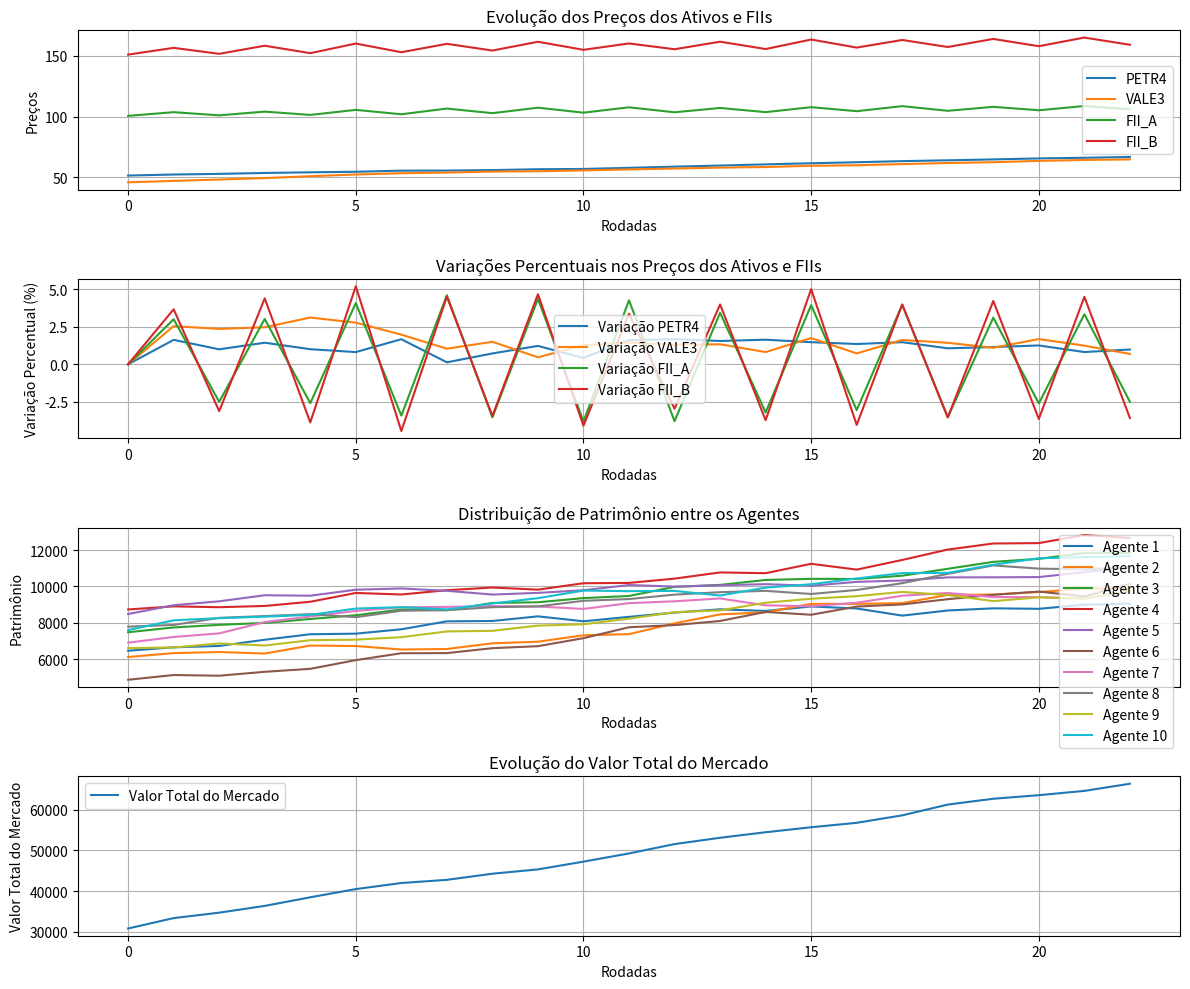

The script that saved this image:
import random
import math
import matplotlib.pyplot as plt
from dataclasses import dataclass, field
from typing import List, Dict

import numpy as np


@dataclass
class Ativo:
    nome: str
    preco_atual: float
    historico_precos: List[float] = field(default_factory=list)

    def atualizar_preco(self, novo_preco: float) -> None:
        self.historico_precos.append(self.preco_atual)
        self.preco_atual = novo_preco


@dataclass
class FundoImobiliario:
    nome: str
    preco_cota: float
    historico_precos: List[float] = field(default_factory=list)
    rendimento_mensal: float = (
        0.05  # Percentual fixo do rendimento mensal, por exemplo, 5%
    )

    def atualizar_preco(self, novo_preco: float) -> None:
        self.historico_precos.append(self.preco_cota)
        self.preco_cota = novo_preco

    def calcular_dividendos(self, num_cotas: int) -> float:
        return num_cotas * self.preco_cota * self.rendimento_mensal


@dataclass
class Ordem:
    tipo: str
    agente: "Agente"
    ativo: str
    preco_limite: float
    quantidade: int


@dataclass
class Transacao:
    comprador: "Agente"
    vendedor: "Agente"
    ativo: str
    quantidade: int
    preco_execucao: float

    def executar(self):
        valor_total = self.quantidade * self.preco_execucao
        self.comprador.saldo -= valor_total
        self.vendedor.saldo += valor_total

        # Atualiza a carteira do comprador
        self.comprador.carteira[self.ativo] = (
            self.comprador.carteira.get(self.ativo, 0) + self.quantidade
        )

        # Atualiza a carteira do vendedor
        if self.ativo in self.vendedor.carteira:
            self.vendedor.carteira[self.ativo] -= self.quantidade
            if self.vendedor.carteira[self.ativo] == 0:
                del self.vendedor.carteira[self.ativo]


@dataclass
class OrderBook:
    ordens_compra: Dict[str, List[Ordem]] = field(default_factory=dict)
    ordens_venda: Dict[str, List[Ordem]] = field(default_factory=dict)

    def adicionar_ordem(self, ordem: Ordem):
        if ordem.tipo == "compra":
            self.ordens_compra.setdefault(ordem.ativo, []).append(ordem)
        elif ordem.tipo == "venda":
            self.ordens_venda.setdefault(ordem.ativo, []).append(ordem)

    def executar_ordens(self, ativo, mercado):
        if ativo in self.ordens_compra and ativo in self.ordens_venda:
            self.ordens_compra[ativo].sort(key=lambda x: x.preco_limite, reverse=True)
            self.ordens_venda[ativo].sort(key=lambda x: x.preco_limite)

            while self.ordens_compra[ativo] and self.ordens_venda[ativo]:
                ordem_compra = self.ordens_compra[ativo][0]
                ordem_venda = self.ordens_venda[ativo][0]

                if ordem_compra.preco_limite >= ordem_venda.preco_limite:
                    preco_execucao = (
                        ordem_compra.preco_limite + ordem_venda.preco_limite
                    ) / 2
                    quantidade_exec = min(
                        ordem_compra.quantidade, ordem_venda.quantidade
                    )

                    transacao = Transacao(
                        comprador=ordem_compra.agente,
                        vendedor=ordem_venda.agente,
                        ativo=ativo,
                        quantidade=quantidade_exec,
                        preco_execucao=preco_execucao,
                    )
                    transacao.executar()

                    mercado.ativos[ativo] = preco_execucao

                    ordem_compra.quantidade -= quantidade_exec
                    ordem_venda.quantidade -= quantidade_exec

                    if ordem_compra.quantidade == 0:
                        self.ordens_compra[ativo].pop(0)
                    if ordem_venda.quantidade == 0:
                        self.ordens_venda[ativo].pop(0)
                else:
                    break


@dataclass
class Agente:
    nome: str
    saldo: float
    carteira: Dict[str, int]
    sentimento: float  # Sentimento como valor numérico entre -1 e 1
    expectativa: List[float]  # [min, esperada, max]
    conhecimento: str
    literacia_financeira: (
        float  # Entre 0 e 1, representa o nível de conhecimento financeiro
    )
    comportamento_especulador: (
        float  # Entre 0 e 1, maior valor indica comportamento especulador
    )
    comportamento_ruido: float  # Entre 0 e 1, maior valor indica maior impacto de ruído
    expectativa_inflacao: float  # Expectativa do agente em relação à inflação
    patrimonio: List[float] = field(default_factory=list)
    tau: int = field(init=False)
    volatilidade_percebida: float = field(default=0.0, init=False)

    def __post_init__(self):
        self.tau = random.randint(22, 252)  # Sorteio do tempo observado.

    def calcular_volatilidade_percebida(self, historico_precos: List[float]):
        if len(historico_precos) >= self.tau:
            retornos = [
                math.log(historico_precos[i] / historico_precos[i - 1])
                for i in range(1, self.tau)
            ]
            self.volatilidade_percebida = np.std(retornos)
        else:
            self.volatilidade_percebida = 0.0

    def calcular_risco_desejado(self) -> float:
        risco_base = (self.sentimento + 1) * self.volatilidade_percebida / 2
        fator_especulacao = self.comportamento_especulador * 0.2
        fator_ruido = self.comportamento_ruido * 0.1
        return risco_base + fator_especulacao - fator_ruido

    def ajustar_preco_por_inflacao(self, preco: float) -> float:
        return preco * (1 + self.expectativa_inflacao)

    def calcular_quantidade_baseada_em_risco(self, risco_desejado: float) -> float:
        if self.volatilidade_percebida > 0:
            return risco_desejado / self.volatilidade_percebida
        return 0.0

    def tomar_decisao(self, mercado, order_book):
        for ativo, preco in mercado.ativos.items():
            self.calcular_volatilidade_percebida(mercado.historico_precos[ativo])
            risco_desejado = self.calcular_risco_desejado()
            quantidade = max(
                1, int(self.calcular_quantidade_baseada_em_risco(risco_desejado))
            )

            prob_compra = random.uniform(0, 1)
            if prob_compra > 0.5:  # Compra
                preco_limite = preco * random.uniform(0.98, 1.02)
                ordem = Ordem("compra", self, ativo, preco_limite, quantidade)
            else:  # Venda
                quantidade = random.randint(1, self.carteira.get(ativo, 0))
                preco_limite = preco * random.uniform(0.98, 1.02)
                ordem = Ordem("venda", self, ativo, preco_limite, quantidade)
            order_book.adicionar_ordem(ordem)

    def calcula_l_privada(self) -> float:
        if len(self.patrimonio) > 22:
            patrimonio_t = self.patrimonio[-1]
            patrimonio_t_22 = self.patrimonio[-22]
            return (patrimonio_t / patrimonio_t_22) - 1
        return 0.0

    def calcula_l_social(self) -> float:
        if self.vizinhos:
            return sum(vizinho.calcula_l_privada() for vizinho in self.vizinhos) / len(
                self.vizinhos
            )
        return 0.0

    def sorteia_news(self) -> float:
        return random.gauss(0, 1)

    def atualiza_sentimento(self) -> None:
        l_privada = self.calcula_l_privada()
        l_social = self.calcula_l_social()
        news = self.sorteia_news()
        sentimento_bruto = 0.2 * l_privada + 0.3 * l_social + 0.05 * news
        self.sentimento = max(-1, min(1, sentimento_bruto))

    def calcula_preco_expectativa(self, preco_mercado: float) -> float:
        ajuste_literacia = self.literacia_financeira * 0.1
        ajuste_comportamento = self.comportamento_especulador * 0.15
        return preco_mercado * math.exp(
            (self.sentimento + ajuste_literacia - ajuste_comportamento) / 10
        )

    def gerar_ordem(self, ativo: str, preco_mercado: float) -> Ordem:
        self.atualiza_sentimento()
        preco_ajustado = self.ajustar_preco_por_inflacao(preco_mercado)
        preco_expectativa = self.calcula_preco_expectativa(preco_ajustado)
        quantidade = max(
            1,
            int(
                self.calcular_quantidade_baseada_em_risco(
                    self.calcular_risco_desejado()
                )
            ),
        )
        tipo_ordem = "compra" if self.sentimento > 0 else "venda"
        return Ordem(tipo_ordem, self, ativo, preco_expectativa, quantidade)

    def atualiza_vizinhos(self, agentes: List["Agente"], max_vizinhos: int = 3) -> None:
        self.vizinhos = random.sample(agentes, min(len(agentes), max_vizinhos))

    def atualiza_patrimonio(
        self,
        precos_mercado: Dict[str, float],
        fundos_imobiliarios: Dict[str, FundoImobiliario],
    ) -> None:
        valor_ativos = sum(
            precos_mercado.get(ativo, 0) * quantidade
            for ativo, quantidade in self.carteira.items()
        )
        valor_fundos = sum(
            fundo.preco_cota * quantidade
            for fundo_nome, fundo in fundos_imobiliarios.items()
            for ativo, quantidade in self.carteira.items()
            if fundo_nome == ativo
        )
        self.patrimonio.append(self.saldo + valor_ativos + valor_fundos)


@dataclass
class FundoImobiliario:
    nome: str
    preco_cota: float
    historico_precos: List[float] = field(default_factory=list)
    rendimento_mensal: float = 0.005  # 0,5% do valor total do patrimônio.

    def atualizar_preco(self, novo_preco: float):
        self.historico_precos.append(self.preco_cota)
        self.preco_cota = novo_preco

    def calcular_dividendos(self, num_cotas: int) -> float:
        return num_cotas * self.preco_cota * self.rendimento_mensal


@dataclass
class Mercado:
    ativos: Dict[str, float]
    fundos_imobiliarios: Dict[str, FundoImobiliario] = field(default_factory=dict)

    def pagar_dividendos(self, agentes: List["Agente"]) -> None:
        for fundo in self.fundos_imobiliarios.values():
            for agente in agentes:
                num_cotas = agente.carteira.get(fundo.nome, 0)
                if num_cotas > 0:
                    dividendos = fundo.calcular_dividendos(num_cotas)
                    agente.caixa += dividendos
                    print(
                        f"[DIVIDENDOS] {agente.nome} recebeu {dividendos:.2f} de dividendos do fundo {fundo.nome}."
                    )


def main():
    num_agentes = 10
    num_rodadas = 23

    # Configuração inicial do mercado
    mercado = Mercado(
        ativos={"PETR4": 50.0, "VALE3": 45.0},
        fundos_imobiliarios={
            "FII_A": FundoImobiliario(nome="FII_A", preco_cota=100.0),
            "FII_B": FundoImobiliario(nome="FII_B", preco_cota=150.0),
        },
    )
    order_book = OrderBook()

    agentes = [
        Agente(
            nome=f"Agente {i+1}",
            saldo=random.uniform(1000, 5000),
            carteira={"PETR4": random.randint(0, 50), "VALE3": random.randint(0, 50)},
            sentimento=random.uniform(-1, 1),
            expectativa=[40.0, 50.0, 60.0],
            conhecimento=random.choice(["alto", "médio", "baixo"]),
            literacia_financeira=random.uniform(0, 1),
            comportamento_especulador=random.uniform(0, 1),
            comportamento_ruido=random.uniform(0, 1),
            expectativa_inflacao=random.uniform(-0.02, 0.05),
        )
        for i in range(num_agentes)
    ]

    historico_precos = {ativo: [] for ativo in mercado.ativos.keys()}
    historico_precos.update(
        {fii.nome: [] for fii in mercado.fundos_imobiliarios.values()}
    )
    historico_patrimonios = {agente.nome: [] for agente in agentes}
    historico_valor_mercado = []  # Novo histórico para o valor total do mercado

    for rodada in range(num_rodadas):
        print(f"\n--- RODADA {rodada + 1} ---")

        # Definir a inflação para a rodada
        taxa_inflacao = random.gauss(
            0.005, 0.002
        )  # Média de 0.5% ao mês com desvio padrão de 0.2%
        aplicar_inflacao(mercado, taxa_inflacao)

        # Atualiza vizinhos e gera ordens
        for agente in agentes:
            agente.atualiza_vizinhos(agentes)
            gerar_e_adicionar_ordens(agente, mercado, order_book)

        # Executa ordens para ativos tradicionais e FIIs
        executar_ordens_e_atualizar_precos(mercado, order_book, historico_precos)

        # Atualiza patrimônio dos agentes
        atualizar_patrimonio_agentes(agentes, mercado, historico_patrimonios, rodada)

        # Calcula o valor total do mercado
        valor_total_mercado = calcular_valor_total_mercado(mercado, agentes)
        historico_valor_mercado.append(valor_total_mercado)

        # Pagamento de dividendos no dia 22
        if (rodada + 1) % 22 == 0:
            print(f"[DIVIDENDOS] Pagamento de dividendos no dia {rodada + 1}")
            pagar_dividendos(mercado, agentes)

    # Garante que todos os históricos estejam consistentes
    normalizar_historicos(historico_precos, historico_patrimonios, num_rodadas)

    # Cálculo de volatilidade e gráficos
    plotar_resultados(
        historico_precos, historico_patrimonios, historico_valor_mercado, num_rodadas
    )


def aplicar_inflacao(mercado, taxa_inflacao):
    """
    Aplica a taxa de inflação aos preços dos ativos e fundos imobiliários no mercado.
    """
    for ativo in mercado.ativos.keys():
        mercado.ativos[ativo] *= 1 + taxa_inflacao

    for fii in mercado.fundos_imobiliarios.values():
        fii.preco_cota *= 1 + taxa_inflacao

    print(f"[INFLAÇÃO] Taxa aplicada: {taxa_inflacao * 100:.2f}%")


def gerar_e_adicionar_ordens(agente, mercado, order_book):
    for ativo, preco in mercado.ativos.items():
        ordem = agente.gerar_ordem(ativo, preco)
        order_book.adicionar_ordem(ordem)
        print(
            f"[DECISÃO] {agente.nome} {ordem.tipo.upper()} {ordem.quantidade} de {ativo} "
            f"por {'até' if ordem.tipo == 'compra' else 'pelo menos'} {ordem.preco_limite:.2f}"
        )
    for fii_nome, fii in mercado.fundos_imobiliarios.items():
        ordem = agente.gerar_ordem(fii_nome, fii.preco_cota)
        order_book.adicionar_ordem(ordem)
        print(
            f"[DECISÃO] {agente.nome} {ordem.tipo.upper()} {ordem.quantidade} de {fii_nome} "
            f"por {'até' if ordem.tipo == 'compra' else 'pelo menos'} {ordem.preco_limite:.2f}"
        )


def executar_ordens_e_atualizar_precos(mercado, order_book, historico_precos):
    for ativo in mercado.ativos.keys():
        print(f"[EXECUTANDO ORDENS] Para o ativo {ativo}")
        order_book.executar_ordens(ativo, mercado)
        historico_precos[ativo].append(mercado.ativos[ativo])
        print(f"[PREÇO ATUALIZADO] {ativo}: {mercado.ativos[ativo]:.2f}")

    for fii_nome, fii in mercado.fundos_imobiliarios.items():
        print(f"[EXECUTANDO ORDENS] Para o fundo imobiliário {fii_nome}")
        order_book.executar_ordens(fii_nome, mercado)
        historico_precos[fii_nome].append(fii.preco_cota)
        print(f"[PREÇO ATUALIZADO] {fii_nome}: {fii.preco_cota:.2f}")


def atualizar_patrimonio_agentes(agentes, mercado, historico_patrimonios, rodada):
    print(f"\n[RESUMO DA RODADA {rodada + 1}]")
    for agente in agentes:
        agente.atualiza_patrimonio(mercado.ativos, mercado.fundos_imobiliarios)
        historico_patrimonios[agente.nome].append(agente.patrimonio[-1])
        print(
            f"{agente.nome}: Patrimônio: {agente.patrimonio[-1]:.2f} | Saldo: {agente.saldo:.2f} | "
            f"Carteira: {agente.carteira}"
        )


def calcular_valor_total_mercado(mercado, agentes):
    valor_total_mercado = sum(
        mercado.ativos[ativo] * sum(agente.carteira.get(ativo, 0) for agente in agentes)
        for ativo in mercado.ativos.keys()
    )
    valor_total_mercado += sum(
        mercado.fundos_imobiliarios[fii].preco_cota
        * sum(agente.carteira.get(fii, 0) for agente in agentes)
        for fii in mercado.fundos_imobiliarios.keys()
    )
    return valor_total_mercado


def pagar_dividendos(mercado, agentes):
    print("\n[DIVIDENDOS] Pagamento de dividendos!")
    for fii_nome, fii in mercado.fundos_imobiliarios.items():
        for agente in agentes:
            num_cotas = agente.carteira.get(fii_nome, 0)
            if num_cotas > 0:
                dividendos = fii.calcular_dividendos(num_cotas)
                agente.saldo += dividendos
                print(
                    f"{agente.nome} recebeu R${dividendos:.2f} de dividendos de {fii_nome} ({num_cotas} cotas)."
                )


def normalizar_historicos(historico_precos, historico_patrimonios, num_rodadas):
    for ativo, precos in historico_precos.items():
        historico_precos[ativo] = normalizar_tamanho(precos, num_rodadas)

    for agente, patrimonios in historico_patrimonios.items():
        historico_patrimonios[agente] = normalizar_tamanho(patrimonios, num_rodadas)


def normalizar_tamanho(lista, tamanho, valor_padrao=0):
    """
    Normaliza o tamanho de uma lista para o valor especificado.
    Preenche com o último valor conhecido ou um valor padrão.
    """
    while len(lista) < tamanho:
        lista.append(lista[-1] if lista else valor_padrao)
    if len(lista) > tamanho:
        lista = lista[:tamanho]
    return lista


def plotar_resultados(
    historico_precos, historico_patrimonios, historico_valor_mercado, num_rodadas
):
    # Gráficos
    plt.figure(figsize=(12, 10))

    # Gráfico 1: Evolução dos preços
    plt.subplot(4, 1, 1)
    for ativo, precos in historico_precos.items():
        plt.plot(range(num_rodadas), precos, label=ativo)
    plt.xlabel("Rodadas")
    plt.ylabel("Preços")
    plt.title("Evolução dos Preços dos Ativos e FIIs")
    plt.legend()
    plt.grid(True)

    # Gráfico 2: Variações percentuais nos preços
    plt.subplot(4, 1, 2)
    for ativo, precos in historico_precos.items():
        variacoes = [
            100 * (precos[i] - precos[i - 1]) / precos[i - 1] if i > 0 else 0
            for i in range(len(precos))
        ]
        plt.plot(range(num_rodadas), variacoes, label=f"Variação {ativo}")
    plt.xlabel("Rodadas")
    plt.ylabel("Variação Percentual (%)")
    plt.title("Variações Percentuais nos Preços dos Ativos e FIIs")
    plt.legend()
    plt.grid(True)

    # Gráfico 3: Distribuição de patrimônio
    plt.subplot(4, 1, 3)
    for agente, patrimonios in historico_patrimonios.items():
        plt.plot(range(num_rodadas), patrimonios, label=agente)
    plt.xlabel("Rodadas")
    plt.ylabel("Patrimônio")
    plt.title("Distribuição de Patrimônio entre os Agentes")
    plt.legend()
    plt.grid(True)

    # Gráfico 4: Valor total do mercado
    plt.subplot(4, 1, 4)
    plt.plot(
        range(num_rodadas), historico_valor_mercado, label="Valor Total do Mercado"
    )
    plt.xlabel("Rodadas")
    plt.ylabel("Valor Total do Mercado")
    plt.title("Evolução do Valor Total do Mercado")
    plt.legend()
    plt.grid(True)

    plt.tight_layout()
    plt.show()


if __name__ == "__main__":
    main()
